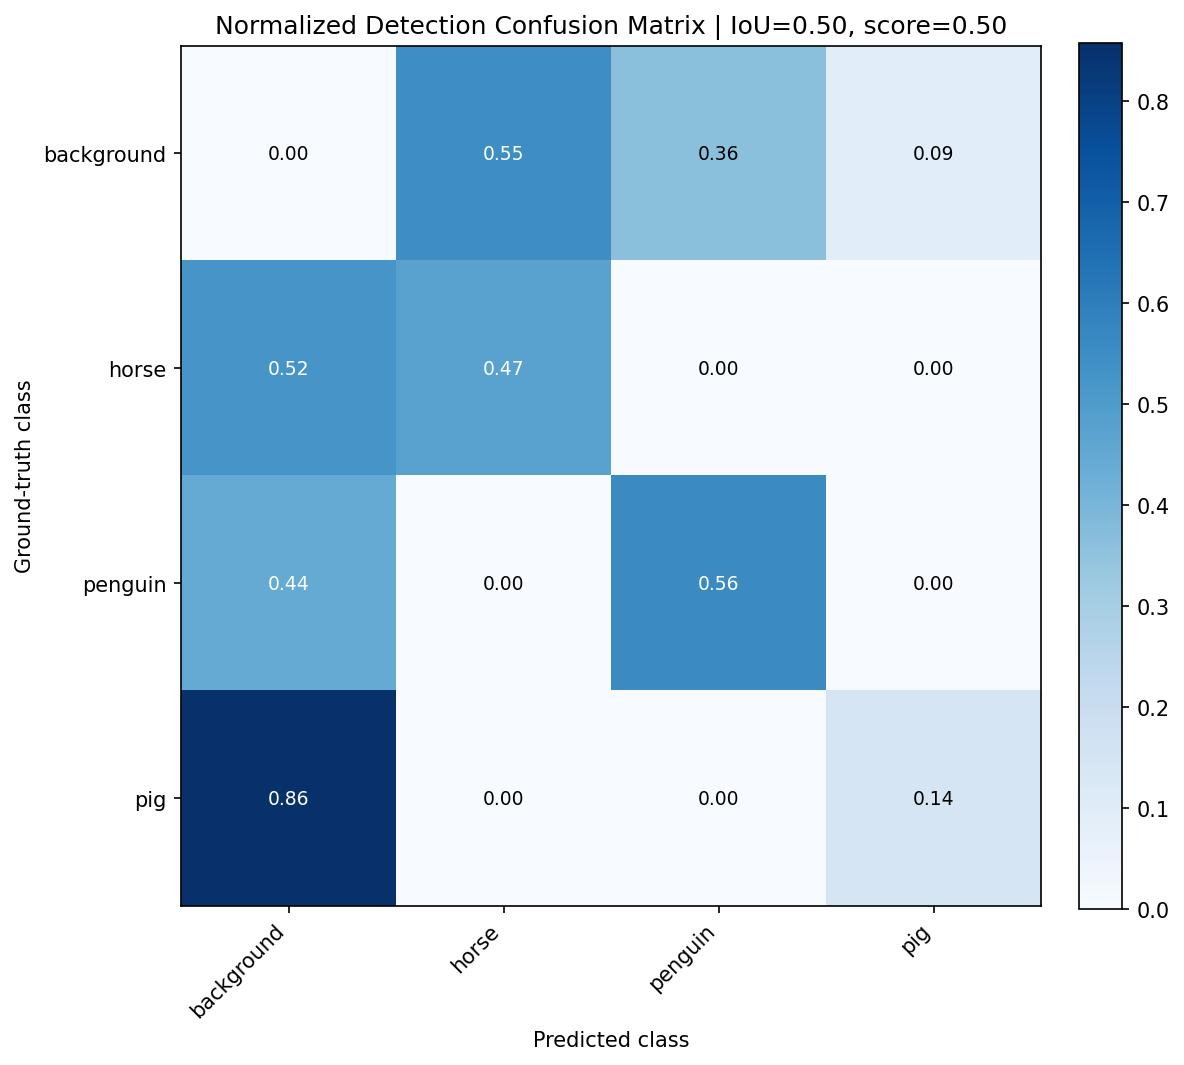

Data behind this chart, as committed beside it:
, background, horse, penguin, pig
background, 0.0, 0.5469, 0.3594, 0.09375
horse, 0.5228, 0.4737, 0.001986, 0.00149
penguin, 0.4426, 0.0, 0.5574, 0.0
pig, 0.8581, 0.0, 0.0, 0.1419
